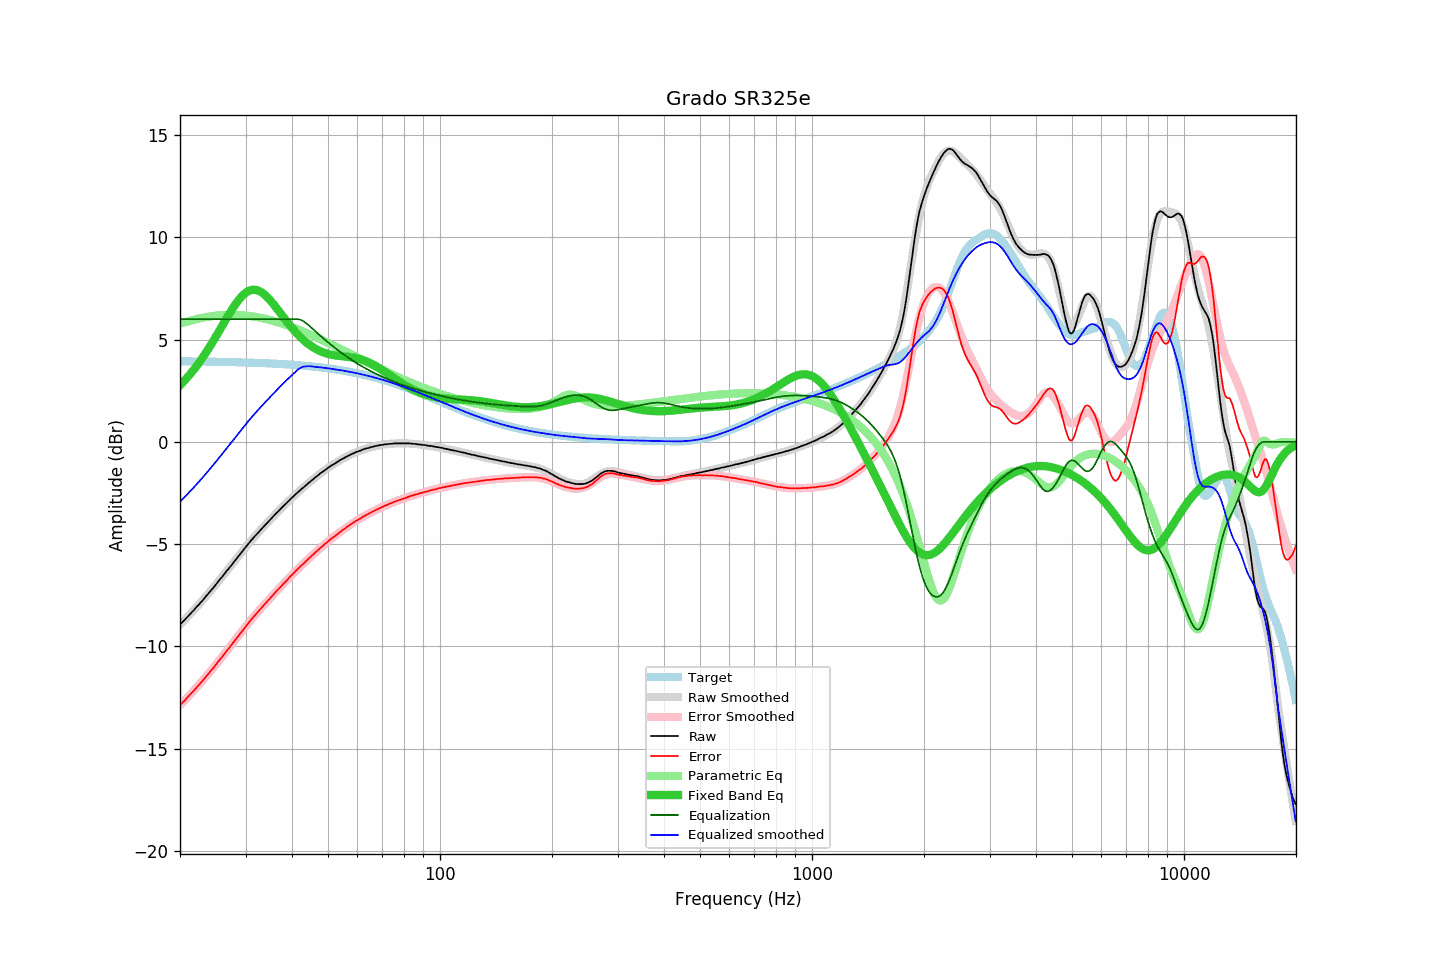

Source data for this figure (header and first rows):
frequency, raw, error, smoothed, error_smoothed, equalization, parametric_eq, equalized_raw, equalized_smoothed, target
20.00, -8.92, -12.87, -8.93, -12.87, 6.00, 2.77, -2.92, -2.93, 3.94
20.20, -8.84, -12.79, -8.85, -12.79, 6.00, 2.85, -2.84, -2.85, 3.94
20.40, -8.77, -12.71, -8.77, -12.71, 6.00, 2.93, -2.77, -2.77, 3.94
20.61, -8.70, -12.64, -8.69, -12.63, 6.00, 3.01, -2.70, -2.69, 3.94
20.81, -8.60, -12.54, -8.61, -12.54, 6.00, 3.10, -2.60, -2.61, 3.94
21.02, -8.52, -12.46, -8.52, -12.46, 6.00, 3.19, -2.52, -2.52, 3.94
21.23, -8.43, -12.37, -8.44, -12.38, 6.00, 3.28, -2.43, -2.44, 3.94
21.44, -8.35, -12.29, -8.36, -12.29, 6.00, 3.37, -2.35, -2.36, 3.94
21.66, -8.28, -12.21, -8.27, -12.21, 6.00, 3.47, -2.28, -2.27, 3.93
21.87, -8.19, -12.13, -8.19, -12.12, 6.00, 3.57, -2.19, -2.19, 3.93
22.09, -8.09, -12.03, -8.10, -12.03, 6.00, 3.67, -2.09, -2.10, 3.93
22.31, -8.01, -11.94, -8.02, -11.95, 6.00, 3.78, -2.01, -2.02, 3.93
22.54, -7.94, -11.87, -7.93, -11.86, 6.00, 3.89, -1.94, -1.93, 3.93
22.76, -7.83, -11.76, -7.84, -11.77, 6.00, 4.00, -1.83, -1.84, 3.93
22.99, -7.75, -11.68, -7.75, -11.68, 6.00, 4.11, -1.75, -1.75, 3.93
23.22, -7.66, -11.59, -7.66, -11.58, 6.00, 4.23, -1.66, -1.66, 3.93
23.45, -7.56, -11.49, -7.57, -11.49, 6.00, 4.34, -1.56, -1.57, 3.93
23.69, -7.48, -11.40, -7.48, -11.40, 6.00, 4.47, -1.48, -1.48, 3.92
23.92, -7.38, -11.31, -7.38, -11.30, 6.00, 4.59, -1.38, -1.38, 3.92
24.16, -7.28, -11.21, -7.29, -11.21, 6.00, 4.71, -1.28, -1.29, 3.92
24.40, -7.19, -11.11, -7.19, -11.11, 6.00, 4.84, -1.19, -1.19, 3.92
24.65, -7.11, -11.02, -7.10, -11.02, 6.00, 4.97, -1.11, -1.10, 3.92
24.89, -7.00, -10.92, -7.00, -10.92, 6.00, 5.10, -1.00, -1.00, 3.92
25.14, -6.90, -10.82, -6.90, -10.82, 6.00, 5.24, -0.90, -0.90, 3.92
25.39, -6.80, -10.72, -6.81, -10.72, 6.00, 5.37, -0.80, -0.81, 3.91
25.65, -6.71, -10.62, -6.71, -10.62, 6.00, 5.51, -0.71, -0.71, 3.91
25.91, -6.62, -10.53, -6.61, -10.52, 6.00, 5.64, -0.62, -0.61, 3.91
26.16, -6.51, -10.42, -6.52, -10.42, 6.00, 5.78, -0.51, -0.52, 3.91
26.43, -6.42, -10.32, -6.42, -10.33, 6.00, 5.91, -0.42, -0.42, 3.91
26.69, -6.31, -10.22, -6.32, -10.22, 6.00, 6.04, -0.31, -0.32, 3.91
26.96, -6.23, -10.13, -6.22, -10.12, 6.00, 6.18, -0.23, -0.22, 3.90
27.23, -6.13, -10.03, -6.12, -10.02, 6.00, 6.30, -0.13, -0.12, 3.90
27.50, -6.04, -9.94, -6.02, -9.92, 6.00, 6.43, -0.04, -0.02, 3.90
27.77, -5.92, -9.82, -5.92, -9.82, 6.00, 6.55, 0.08, 0.08, 3.90
28.05, -5.82, -9.72, -5.82, -9.72, 6.00, 6.67, 0.18, 0.18, 3.90
28.33, -5.72, -9.62, -5.73, -9.62, 6.00, 6.78, 0.28, 0.27, 3.89
28.62, -5.63, -9.52, -5.62, -9.52, 6.00, 6.89, 0.37, 0.38, 3.89
28.90, -5.52, -9.41, -5.52, -9.41, 6.00, 6.99, 0.48, 0.48, 3.89
29.19, -5.43, -9.32, -5.42, -9.31, 6.00, 7.08, 0.57, 0.58, 3.89
29.48, -5.32, -9.21, -5.33, -9.21, 6.00, 7.16, 0.68, 0.67, 3.89
29.78, -5.23, -9.11, -5.23, -9.11, 6.00, 7.23, 0.77, 0.77, 3.88
30.08, -5.13, -9.01, -5.13, -9.01, 6.00, 7.29, 0.87, 0.87, 3.88
30.38, -5.04, -8.91, -5.03, -8.91, 6.00, 7.34, 0.96, 0.97, 3.88
30.68, -4.93, -8.81, -4.94, -8.82, 6.00, 7.38, 1.07, 1.06, 3.88
30.99, -4.84, -8.71, -4.85, -8.72, 6.00, 7.41, 1.16, 1.15, 3.87
31.30, -4.76, -8.63, -4.76, -8.63, 6.00, 7.43, 1.24, 1.24, 3.87
31.61, -4.65, -8.52, -4.67, -8.53, 6.00, 7.44, 1.35, 1.33, 3.87
31.93, -4.58, -8.44, -4.58, -8.44, 6.00, 7.43, 1.42, 1.42, 3.86
32.24, -4.49, -8.36, -4.49, -8.35, 6.00, 7.41, 1.51, 1.51, 3.86
32.57, -4.41, -8.26, -4.40, -8.26, 6.00, 7.38, 1.59, 1.60, 3.86
32.89, -4.32, -8.18, -4.32, -8.17, 6.00, 7.34, 1.68, 1.68, 3.86
33.22, -4.23, -8.09, -4.23, -8.08, 6.00, 7.30, 1.77, 1.77, 3.85
33.55, -4.14, -7.99, -4.15, -7.99, 6.00, 7.24, 1.86, 1.85, 3.85
33.89, -4.06, -7.91, -4.06, -7.91, 6.00, 7.17, 1.94, 1.94, 3.85
34.23, -3.99, -7.83, -3.98, -7.82, 6.00, 7.10, 2.01, 2.02, 3.84
34.57, -3.89, -7.73, -3.90, -7.73, 6.00, 7.02, 2.11, 2.10, 3.84
34.92, -3.82, -7.65, -3.81, -7.65, 6.00, 6.93, 2.18, 2.19, 3.83
35.27, -3.73, -7.56, -3.73, -7.56, 6.00, 6.84, 2.27, 2.27, 3.83
35.62, -3.65, -7.47, -3.65, -7.47, 6.00, 6.75, 2.35, 2.35, 3.83
35.97, -3.56, -7.39, -3.56, -7.39, 6.00, 6.65, 2.44, 2.44, 3.82
... 635 more rows
